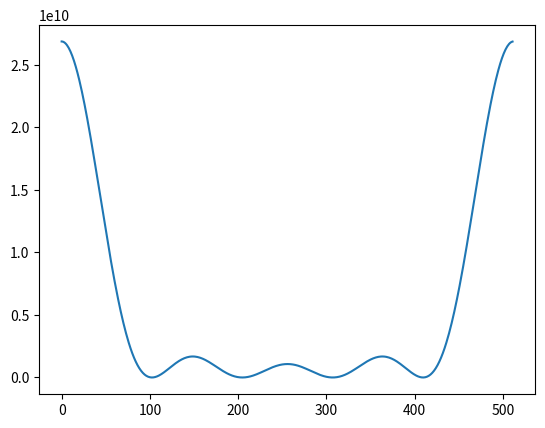

Python code for this plot:
import numpy as np
import matplotlib.pyplot as plt

fft_size = 512
wave = [32767 if i > (fft_size / 2)-3 and  i < (fft_size / 2)+3 else 0 for i in range(fft_size)]

print(wave)

tst = list(map(np.int32, wave))
dout_scipy = np.fft.fft(tst)
dout_scipy.real = dout_scipy.real* dout_scipy.real
dout_scipy.imag = dout_scipy.imag * dout_scipy.imag
sum_re_im = dout_scipy.real + dout_scipy.imag
plt.plot(sum_re_im)
plt.show()
